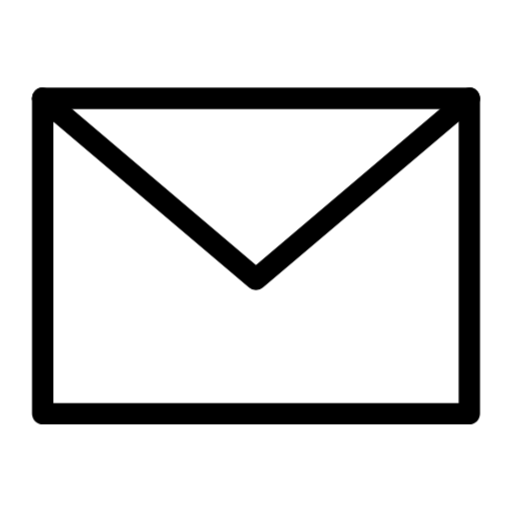
t = 0.00 s
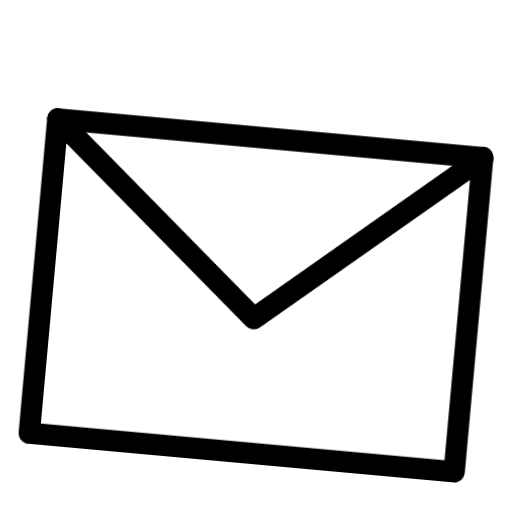
t = 0.23 s
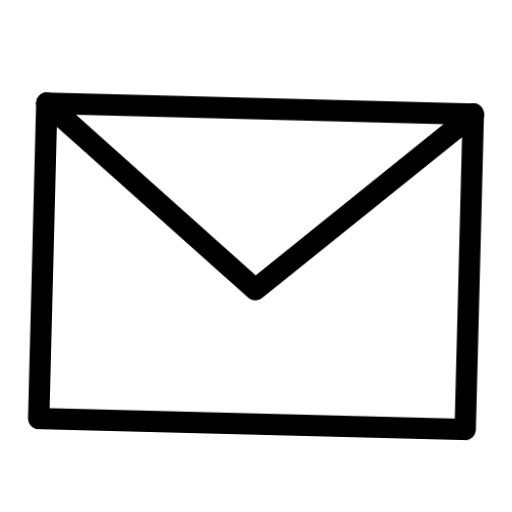
t = 0.38 s
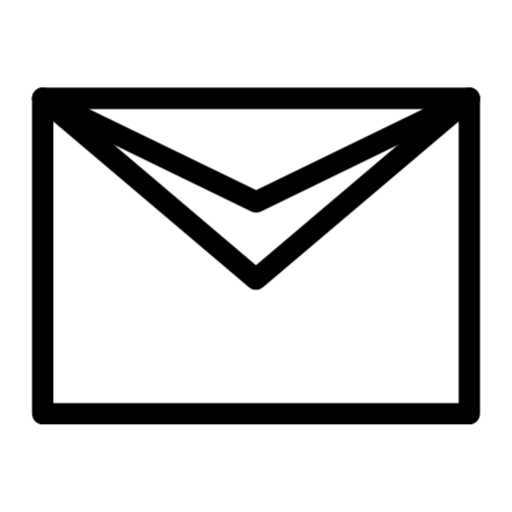
t = 0.60 s
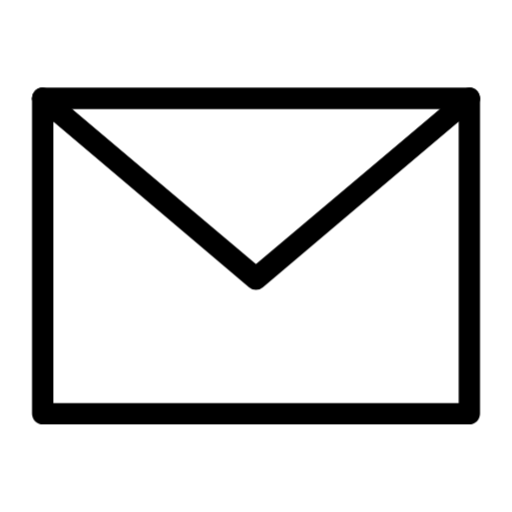
t = 0.78 s
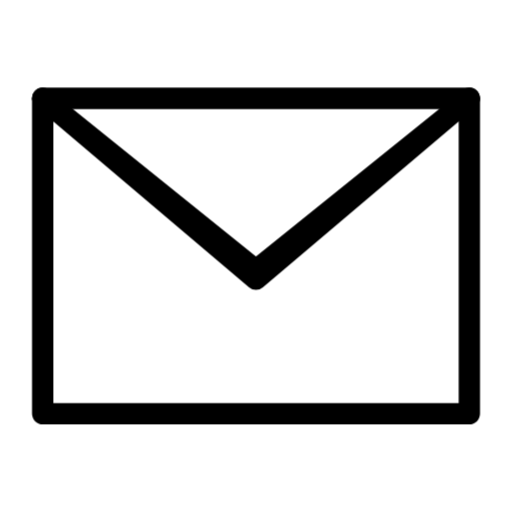
t = 1.00 s

The animated SVG that drew these frames (rendered in a browser with its animation timeline set to each time). Animation: 3 CSS @keyframes rules; one cycle of 1.20 s, repeats indefinitely.

<svg id="envelope-bounce" xmlns="http://www.w3.org/2000/svg" xmlns:xlink="http://www.w3.org/1999/xlink" viewBox="0 0 24 24" stroke="currentColor" stroke-linecap="round" stroke-linejoin="round" shape-rendering="geometricPrecision" text-rendering="geometricPrecision">
<style><![CDATA[
#envelope-bounce{pointer-events: all}#envelope-bounce #envelope-bounce-s-g1_to {animation: envelope-bounce-s-g1_to__to 1200ms linear infinite normal backwards}@keyframes envelope-bounce-s-g1_to__to { 0% {offset-distance: 0%;animation-timing-function: cubic-bezier(0.445,0.05,0.55,0.95)} 25% {offset-distance: 33.03637%;animation-timing-function: cubic-bezier(0.445,0.05,0.55,0.95)} 38.333333% {offset-distance: 83.03637%;animation-timing-function: cubic-bezier(0.215,0.61,0.355,1)} 50% {offset-distance: 100%} 100% {offset-distance: 100%}} #envelope-bounce #envelope-bounce-s-g1_tr {animation: envelope-bounce-s-g1_tr__tr 1200ms linear infinite normal backwards}@keyframes envelope-bounce-s-g1_tr__tr { 0% {transform: rotate(0deg);animation-timing-function: cubic-bezier(0.445,0.05,0.55,0.95)} 25% {transform: rotate(6deg);animation-timing-function: cubic-bezier(0.445,0.05,0.55,0.95)} 38.333333% {transform: rotate(-3deg);animation-timing-function: cubic-bezier(0.215,0.61,0.355,1)} 50% {transform: rotate(0deg)} 100% {transform: rotate(0deg)}} #envelope-bounce #envelope-bounce-s-path2 {animation: envelope-bounce-s-path2__m 1200ms linear infinite normal backwards}@keyframes envelope-bounce-s-path2__m { 0% {d: path('M20.5,0.5L10.4975,8.98114L0.5,0.5')} 39.166667% {d: path('M20.5,0.5L10.4975,8.98114L0.5,0.5');animation-timing-function: cubic-bezier(0.165,0.84,0.44,1)} 55.833333% {d: path('M20.5,0.5L10.507643,5.230032L0.5,0.5');animation-timing-function: cubic-bezier(0.165,0.84,0.44,1)} 68.333333% {d: path('M20.5,0.5L10.4975,8.98114L0.5,0.5');animation-timing-function: cubic-bezier(0.165,0.84,0.44,1)} 80% {d: path('M20.5,0.5L10.4975,6.98114L0.5,0.5');animation-timing-function: cubic-bezier(0.01,0.66,0.305,1.085)} 91.666667% {d: path('M20.5,0.5L10.4975,8.98114L0.5,0.5')} 100% {d: path('M20.5,0.5L10.4975,8.98114L0.5,0.5')}}
]]></style>
<g id="envelope-bounce-s-g1_to" style="offset-path:path('M12,12L12,14.134283C12,12.80095,12,11.144001,12,10.904081Q12,11.144001,12,12');offset-rotate:0deg"><g id="envelope-bounce-s-g1_tr" transform="rotate(0)"><g id="envelope-bounce-s-g1" transform="translate(-12,-12)"><path id="envelope-bounce-s-path1" d="M20.5,0.5L10.4975,8.98114L0.5,0.5" transform="translate(1.5 4.10915)" fill="none"/><path id="envelope-bounce-s-path2" d="M20.5,0.5L10.4975,8.98114L0.5,0.5" transform="translate(1.5 4.10915)" fill="none"/><path id="envelope-bounce-s-path3" d="M0.5,15.2817h20m0-.0018L20.5,0.5h-20v14.7799" transform="translate(1.5 4.10915)" fill="none"/></g></g></g></svg>
